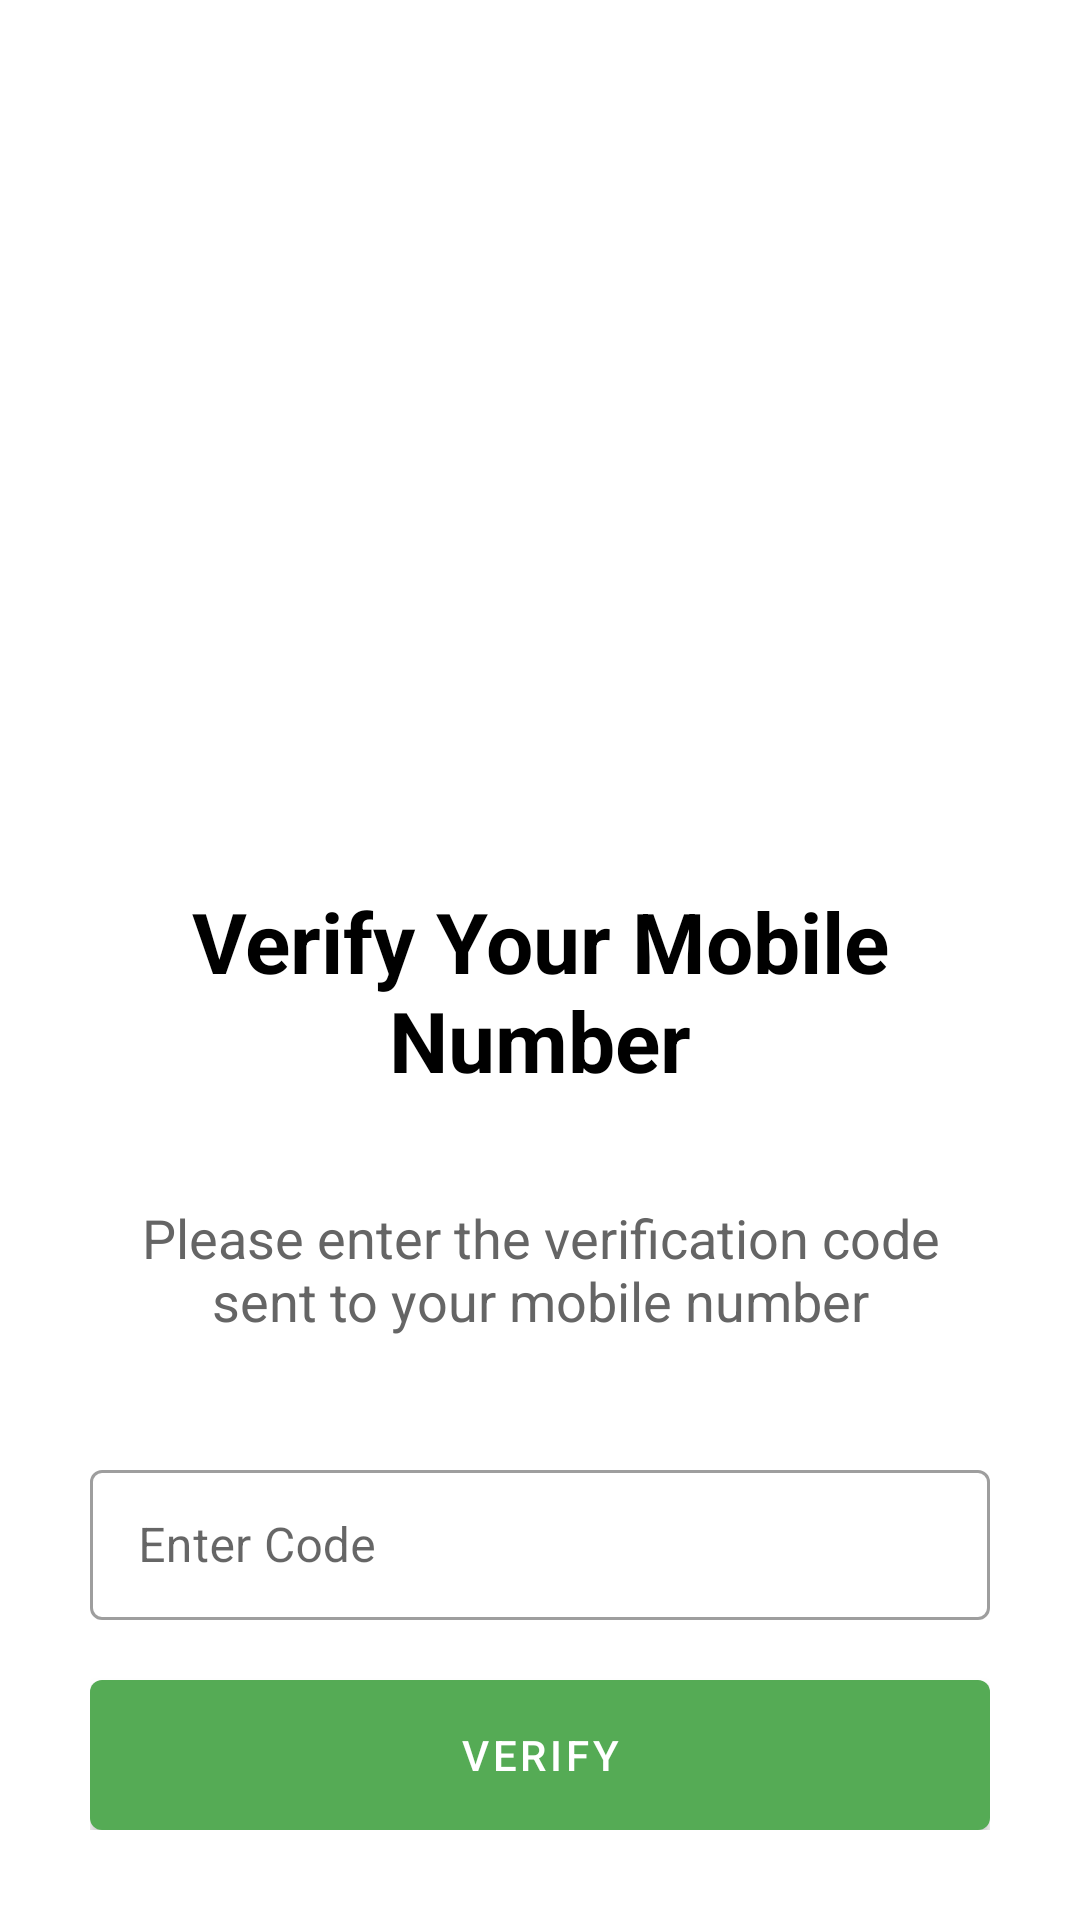

Layout XML and referenced resources for this Android screen:
<!-- AndroidManifest.xml: application theme Theme.Socialdistancereminder -->
<!-- res/layout/sdr_activity_verify_phone.xml -->
<?xml version="1.0" encoding="utf-8"?>
<LinearLayout xmlns:android="http://schemas.android.com/apk/res/android"
    xmlns:app="http://schemas.android.com/apk/res-auto"
    xmlns:tools="http://schemas.android.com/tools"
    android:id="@+id/verify_phone"
    android:layout_width="match_parent"
    android:layout_height="match_parent"
    android:orientation="vertical"
    android:padding="30dp"
    android:layout_marginBottom="20dp"
    android:layout_gravity="center_horizontal">

    <ImageView
        android:layout_width="@dimen/img_width"
        android:layout_height="@dimen/img_height"
        android:layout_gravity="center_horizontal"
        android:layout_marginTop="30dp"
        app:srcCompat="@drawable/verify_phone" />

    <TextView
        android:layout_width="wrap_content"
        android:layout_height="wrap_content"
        android:layout_marginTop="35dp"
        android:text="@string/verify_phone_heading"
        android:textAllCaps="false"
        android:textColor="@color/intro_title_color"
        android:textSize="28dp"
        android:textAlignment="center"
        android:textStyle="bold"
        android:layout_gravity="center_horizontal" />

    <TextView
        android:layout_width="wrap_content"
        android:layout_height="wrap_content"
        android:layout_marginTop="35dp"
        android:text="@string/verify_phone_description"
        android:textAllCaps="false"
        android:textColor="@color/intro_description_color"
        android:textSize="18dp"
        android:textAlignment="center"
        android:layout_gravity="center_horizontal" />

    <LinearLayout
        android:layout_width="match_parent"
        android:layout_height="fill_parent"
        android:layout_gravity="bottom"
        android:orientation="vertical"
        android:gravity="bottom">

        <com.google.android.material.textfield.TextInputLayout
            style="@style/Widget.MaterialComponents.TextInputLayout.OutlinedBox"
            android:layout_width="match_parent"
            android:layout_height="wrap_content"
            android:layout_marginTop="55dp"
            android:hint="@string/hint_phone_verify_code">

            <com.google.android.material.textfield.TextInputEditText
                android:id="@+id/phone_verify_text_input"
                android:layout_width="match_parent"
                android:layout_height="50dp"
                android:inputType="text"
                android:maxLines="1" />
        </com.google.android.material.textfield.TextInputLayout>

        <com.google.android.material.button.MaterialButton
            android:id="@+id/phone_verify_button"
            android:layout_width="match_parent"
            android:layout_height="50dp"
            android:layout_marginTop="20dp"
            android:insetTop="0dp"
            android:insetBottom="0dp"
            android:text="@string/button_phone_verify" />

    </LinearLayout>

</LinearLayout>
<!-- resources referenced by this layout -->
<resources>
  <color name="intro_description_color">#656565</color>
  <color name="intro_title_color">#000000</color>
  <dimen name="img_height">200dp</dimen>
  <dimen name="img_width">300dp</dimen>
  <string name="button_phone_verify">Verify</string>
  <string name="hint_phone_verify_code">Enter Code</string>
  <string name="verify_phone_description">Please enter the verification code sent to your mobile number</string>
  <string name="verify_phone_heading">Verify Your Mobile Number</string>
  <style name="Theme.Socialdistancereminder" parent="Theme.MaterialComponents.Light.NoActionBar">
          
          <item name="colorPrimary">@color/colorPrimary</item>
          <item name="colorPrimaryVariant">@color/colorPrimaryDark</item>
          <item name="colorOnPrimary">@color/white</item>
          
          <item name="colorSecondary">@color/colorPrimary</item>
          <item name="colorSecondaryVariant">@color/colorPrimaryDark</item>
          <item name="colorOnSecondary">@color/black</item>
          
          <item name="android:statusBarColor" tools:targetApi="l">?attr/colorPrimaryVariant</item>
          
      </style>
  <color name="colorPrimary">#55ab55</color>
  <color name="colorPrimaryDark">#448844</color>
  <color name="white">#FFFFFFFF</color>
  <color name="black">#FF000000</color>
</resources>
